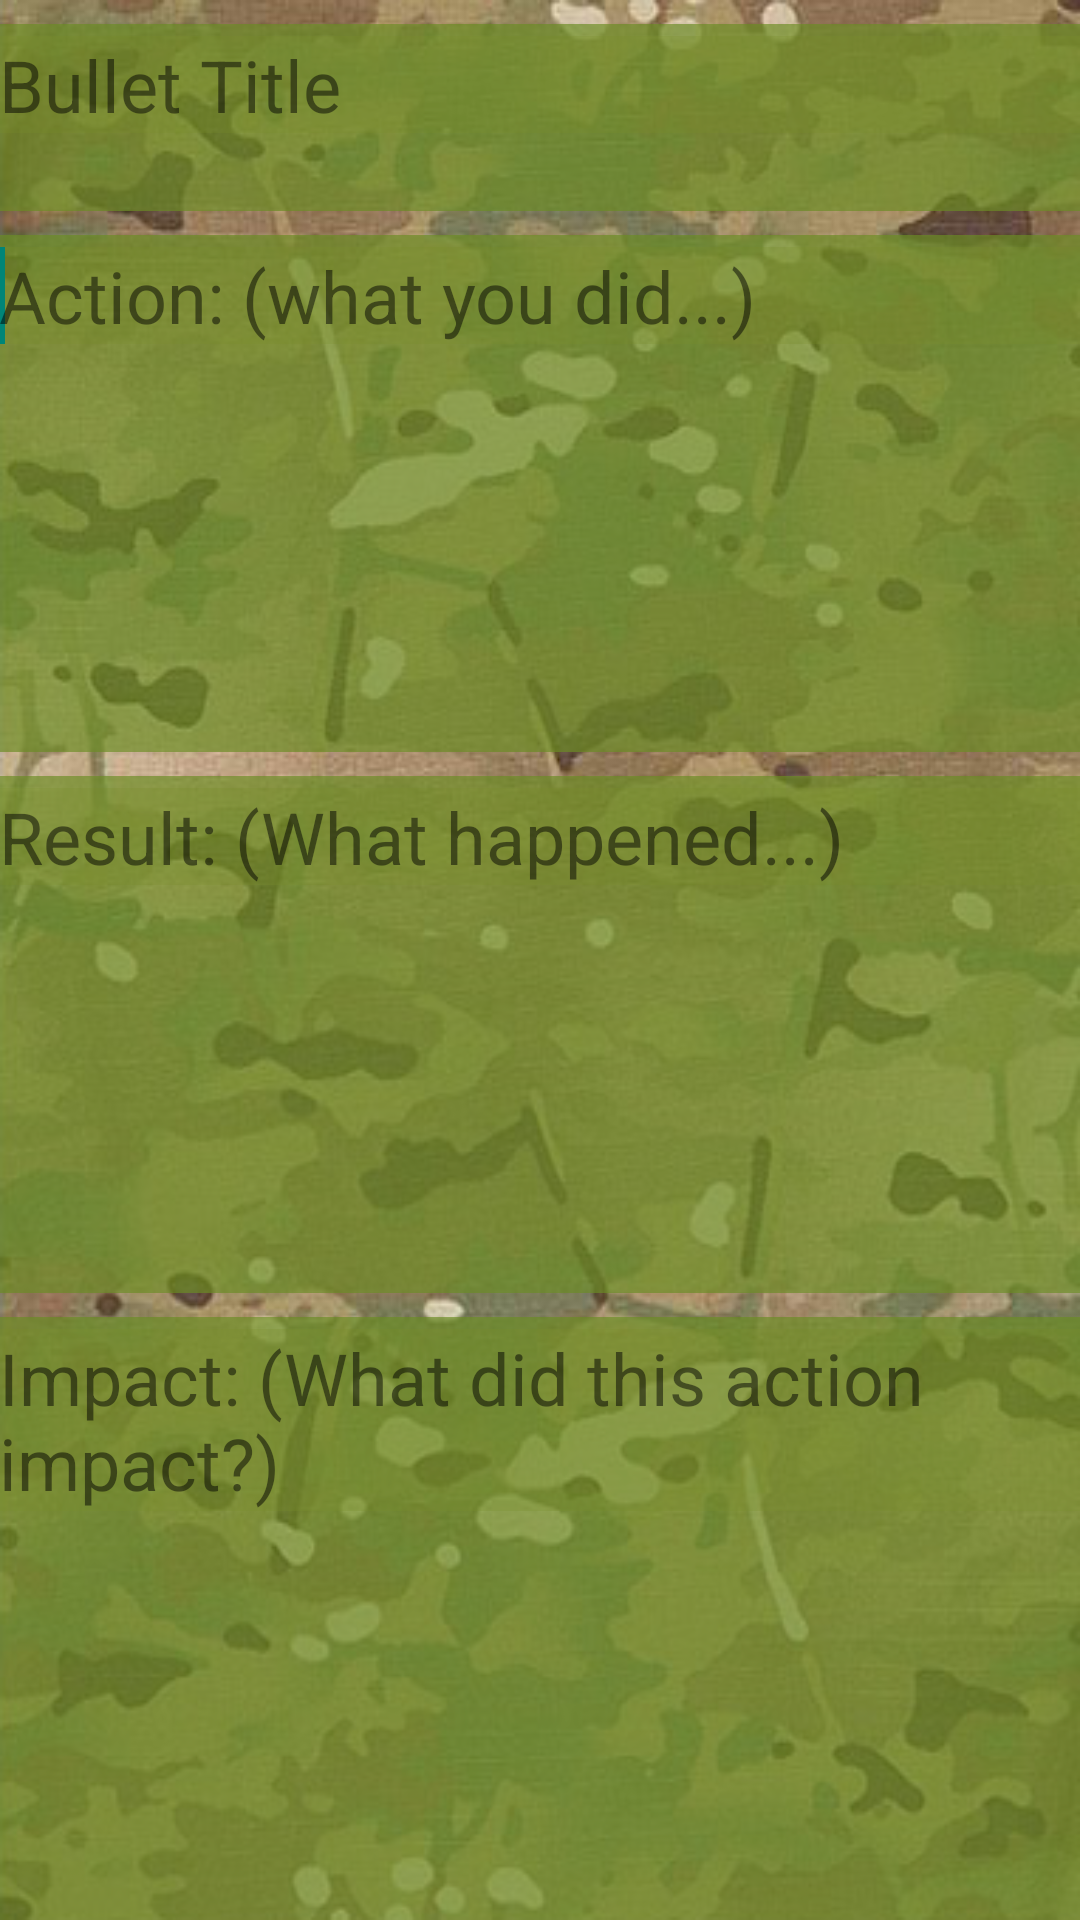

Android layout source for this screen:
<!-- AndroidManifest.xml: application theme AppTheme -->
<!-- res/layout/activity_message.xml -->
<LinearLayout xmlns:android="http://schemas.android.com/apk/res/android"
              xmlns:tools="http://schemas.android.com/tools"
              android:orientation="vertical"
              android:layout_width="match_parent"
              android:layout_height="match_parent"
                android:paddingLeft="@dimen/activity_horizontal_margin"
                android:paddingRight="@dimen/activity_horizontal_margin"
                android:paddingTop="@dimen/activity_vertical_margin"
                android:paddingBottom="@dimen/activity_vertical_margin"
                android:background="@drawable/bg_ocp_camo"
                tools:context="com.yukidev.ammocan.ui.MessageActivity">

    <LinearLayout
        android:id="@+id/linearLayout4"
        style="@style/TextLinearLayout"
        android:layout_weight="1"
        android:layout_marginTop="8dp">

        <EditText
            android:id="@+id/titleText"
            android:hint="@string/bullet_title"
            android:maxLines="2"
            style="@style/EditText"/>

    </LinearLayout>

    <LinearLayout
        android:id="@+id/linearLayout"
        style="@style/TextLinearLayout"
        android:layout_weight="6"
        android:layout_marginTop="8dp">

        <EditText
            android:id="@+id/actionText"
            android:hint="@string/action_hint"
            style="@style/EditText"/>
        <requestFocus />


    </LinearLayout>

    <LinearLayout
        android:id="@+id/linearLayout2"
        style="@style/TextLinearLayout"
        android:layout_weight="6"
        android:layout_marginTop="8dp">

        <EditText
            android:id="@+id/resultText"
            android:hint="@string/result_hint"
            style="@style/EditText"/>


    </LinearLayout>

    <LinearLayout
        android:id="@+id/linearLayout3"
        style="@style/TextLinearLayout"
        android:layout_weight="6"
        android:layout_marginTop="8dp">

        <EditText
            android:id="@+id/impactText"
            android:hint="@string/impact_hint"
            style="@style/EditText"/>

    </LinearLayout>

</LinearLayout>
<!-- resources referenced by this layout -->
<resources>
  <!-- drawable bg_ocp_camo: png bitmap (drawable, 500386 bytes) -->
  <string name="action_hint">Action: (what you did...)</string>
  <string name="bullet_title">Bullet Title</string>
  <string name="impact_hint">Impact: (What did this action impact?)</string>
  <string name="result_hint">Result: (What happened...)</string>
  <style name="EditText">
          <item name="android:layout_width">match_parent</item>
          <item name="android:layout_height">wrap_content</item>
          <item name="android:background">#40778b28</item>
          <item name="android:textSize">24sp</item>
          <item name="android:textColor">#ff653723</item>
          <item name="android:layout_marginLeft">@dimen/activity_vertical_margin</item>
          <item name="android:layout_marginRight">@dimen/activity_vertical_margin</item>
          <item name="android:layout_marginTop">4dp</item>
          <item name="android:textColorHint">#80000000</item>
          <item name="android:layout_marginBottom">4dp</item>
      </style>
  <style name="TextLinearLayout">
          <item name="android:layout_width">match_parent</item>
          <item name="android:layout_height">wrap_content</item>
          <item name="android:background">#aa6b8e23</item>
          <item name="android:layout_below">@id/devTitle</item>
          <item name="android:orientation">vertical</item>
      </style>
  <style name="AppTheme" parent="Theme.AppCompat.Light.DarkActionBar">
          
      </style>
</resources>
